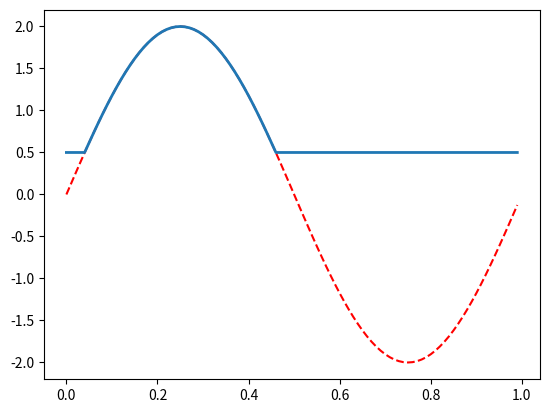

Reproduce this figure in Python. (Note: this script raises an exception after producing the figure.)
# -*- coding: utf-8 -*-
"""
Created on Thu May 30 21:27:37 2019

[redacted]
"""

from matplotlib.pyplot import *
from numpy import *

t = arange(0,1,0.01)
y = 2.0*sin(2*pi*t)

N = len(y)
y_sat = zeros(N)

for i in range(N):
    y_i = y[i]
    if y_i < 0.5:
        y_sat[i] = 0.5
    else:
        y_sat[i] = y_i

figure(1)
clf()
plot(t,y,'r--')
plot(t, y_sat, label = '$y(t)$', linewidth = 2.0)
ylable('$y(t)$')
xlable('Time (sec.)')
legend(loc = 1)

show()